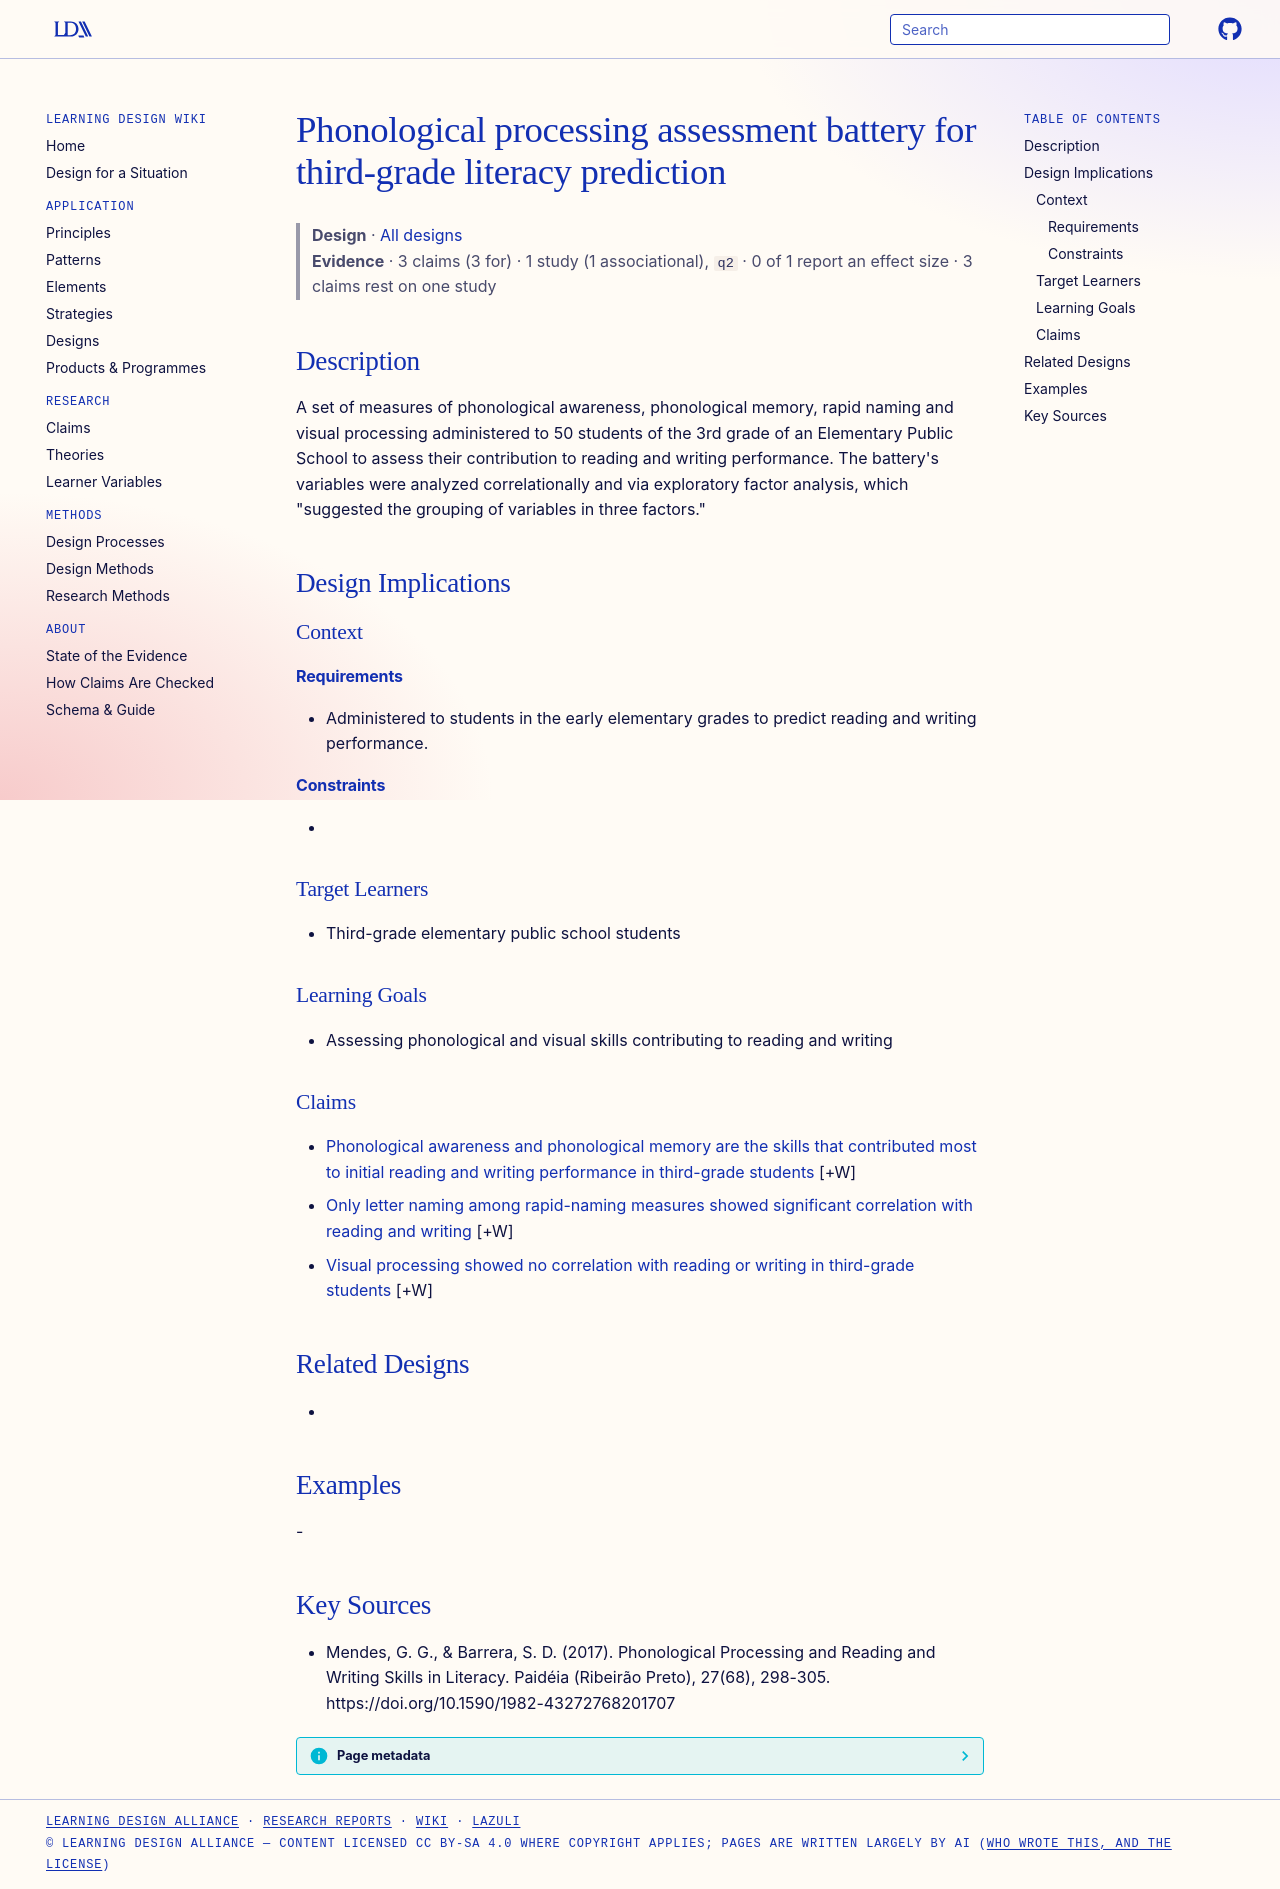

repository: Learning-Design-Alliance/learning-wiki · page: designs/phonological-processing-assessment-battery-third-grade/index.html · generator: mkdocs

---
type: design
id: phonological-processing-assessment-battery-third-grade
title: Phonological processing assessment battery for third-grade literacy prediction
description: A set of measures of phonological awareness, phonological memory, rapid naming and visual processing administered to 50 students of the 3rd grade of an Elementary Public School to assess their contribution to reading...
status: review
generated:
  by: "process:settle-candidates"
  at: 2026-10-17
sources:
  - id: mendes-2017
    resource: "https://doi.org/10.1590/1982-43272768201707"
    title: "Mendes, G. G., & Barrera, S. D. (2017). Phonological Processing and Reading and Writing Skills in Literacy. Paidéia (Ribeirão Preto), 27(68), 298-305. https://doi.org/10.1590/1982-43272768201707"
    author: "Mendes, G. G., & Barrera, S. D"
---

# Phonological processing assessment battery for third-grade literacy prediction

> **Design** · [All designs](index.md)
> **Evidence** · 3 claims (3 for) · 1 study (1 associational), `q2` · 0 of 1 report an effect size · 3 claims rest on one study

## Description
A set of measures of phonological awareness, phonological memory, rapid naming and visual processing administered to 50 students of the 3rd grade of an Elementary Public School to assess their contribution to reading and writing performance. The battery's variables were analyzed correlationally and via exploratory factor analysis, which "suggested the grouping of variables in three factors."

## Design Implications

### Context
#### Requirements
- Administered to students in the early elementary grades to predict reading and writing performance.
#### Constraints
- 

### Target Learners
- Third-grade elementary public school students

### Learning Goals
- Assessing phonological and visual skills contributing to reading and writing

### Claims

- [Phonological awareness and phonological memory are the skills that contributed most to initial reading and writing performance in third-grade students](../claims/phonological-awareness-memory-most-contribute-reading-writing.md) [+W]
- [Only letter naming among rapid-naming measures showed significant correlation with reading and writing](../claims/letters-rapid-naming-significant-correlation-reading-writing.md) [+W]
- [Visual processing showed no correlation with reading or writing in third-grade students](../claims/visual-processing-no-correlation-reading-writing.md) [+W]

## Related Designs
- 

## Examples
-

## Key Sources
- Mendes, G. G., & Barrera, S. D. (2017). Phonological Processing and Reading and Writing Skills in Literacy. Paidéia (Ribeirão Preto), 27(68), 298-305. https://doi.org/10.1590/1982-43272768201707
